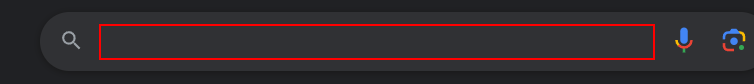
Workflow: RrlScrapping

Step 1: type "["image recognition"+"[k(enter)]"]" into the text box in window 'Google' (msedge.exe)

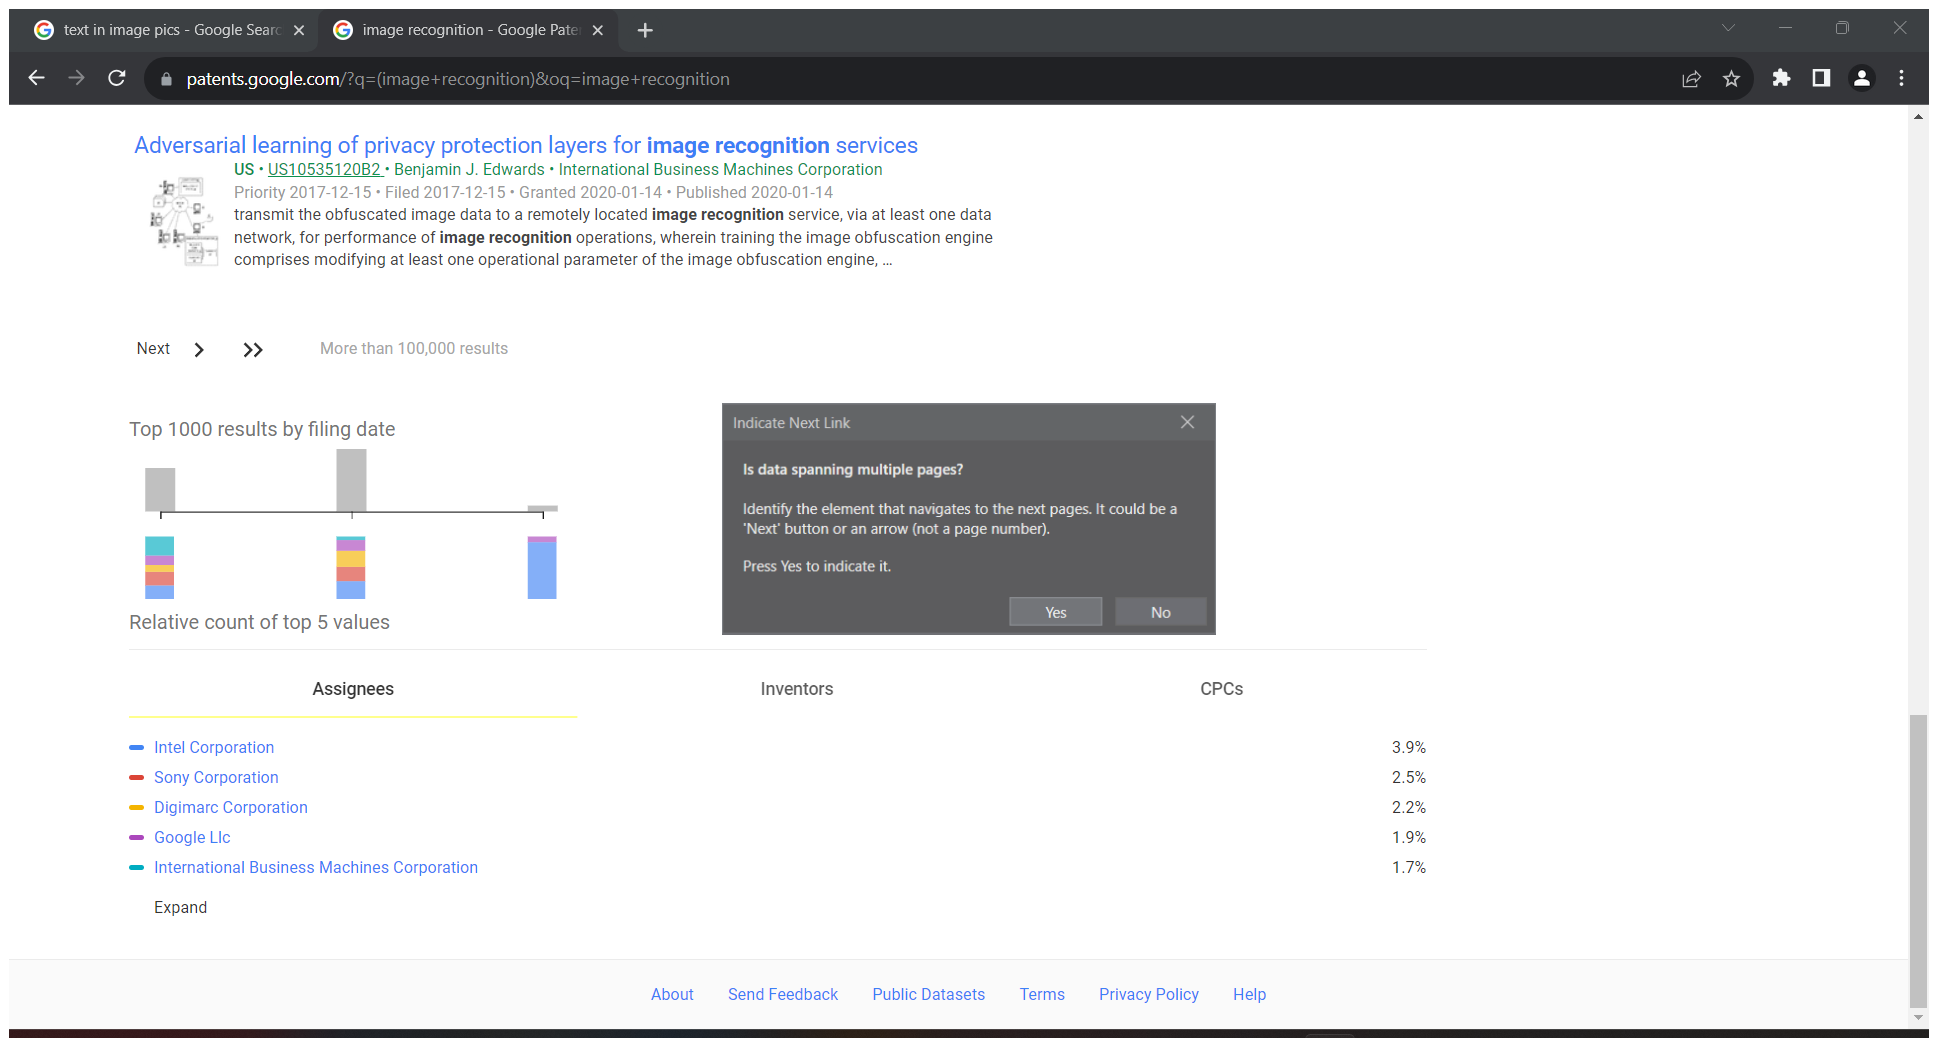
Step 2: Attach Browser 'Imagereco Page' in window 'image recognition - Google Patents' (chrome.exe)

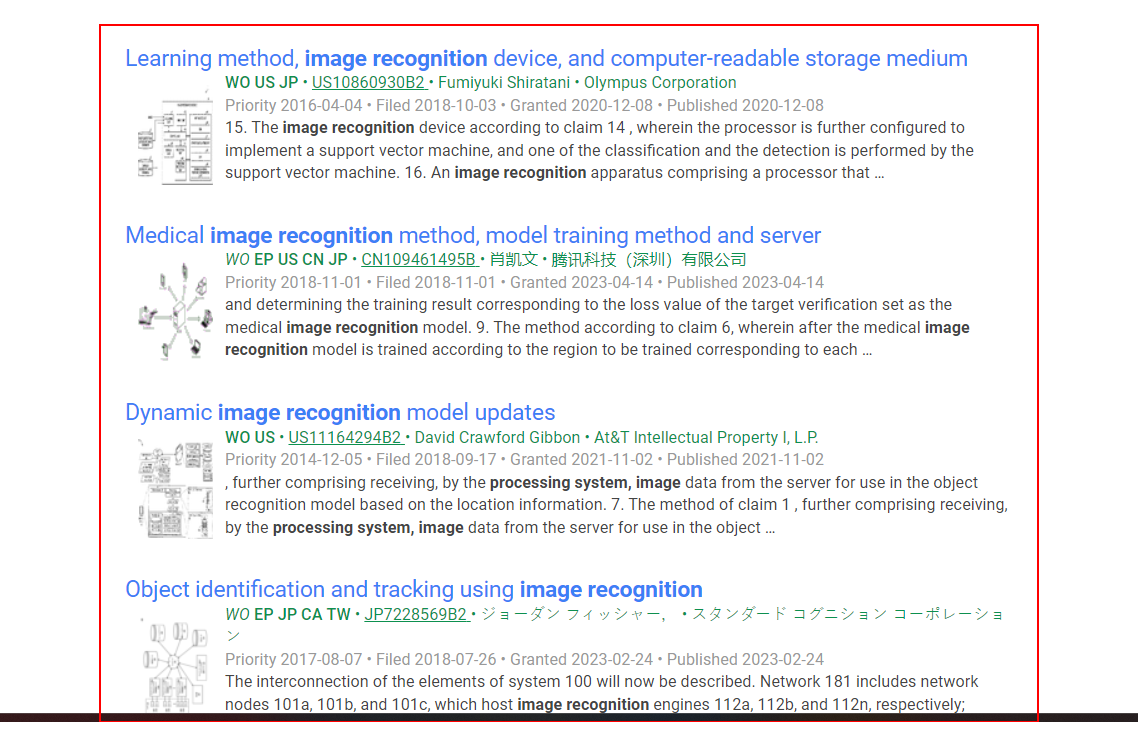
Step 3: get-text from the section